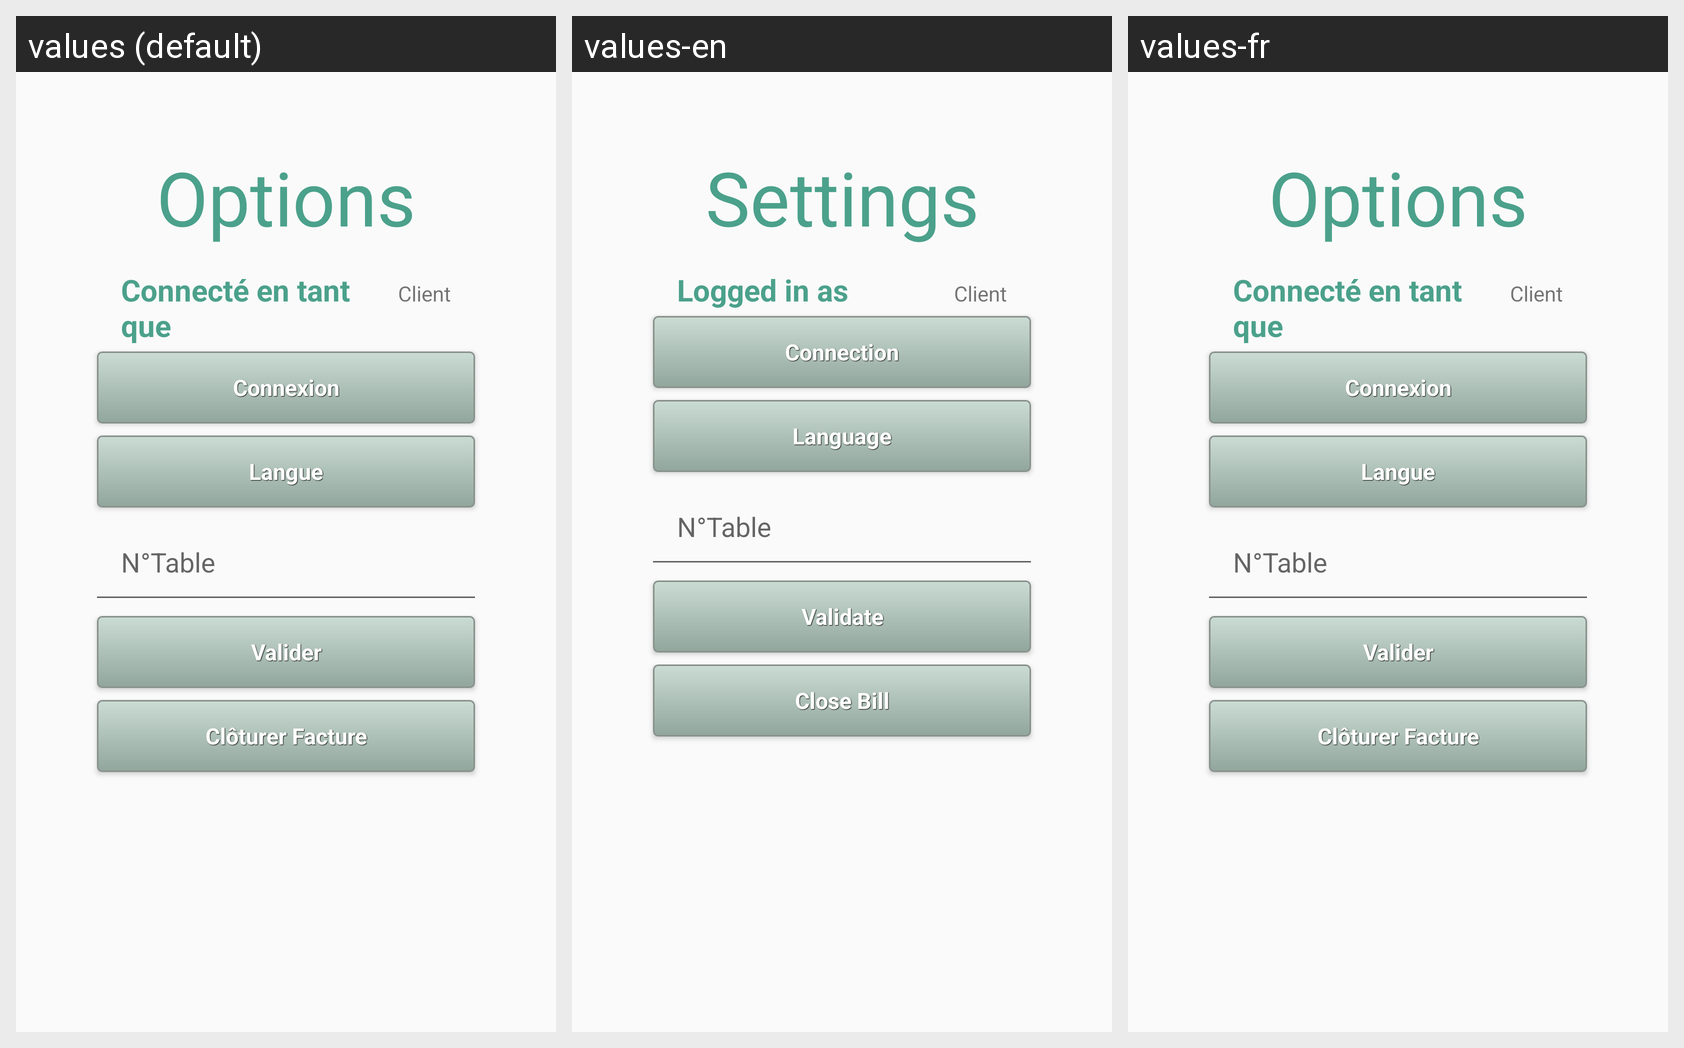

Here is an Android app screen in its default locale and in the app's own translations. Write out the translated-string differences for the strings that appear on this screen.
Android screen res/layout/activity_options.xml rendered under 3 locales, left to right: values (default), values-en, values-fr. Device: Nexus 5 (rendered at 1080×1920; each locale shown at half size, 540×960, under a caption strip naming it); theme AppTheme.
Strings drawn on this screen, with the default value and each locale's value (text and hints the layout hard-codes, and strings that could not be matched under every locale, appear in the picture but are not listed):

title_activity_options
  values: Options
  values-en: Settings
  values-fr: Options

connecteEnTantQue
  values: Connecté en tant que
  values-en: Logged in as
  values-fr: Connecté en tant que

invite
  values: Client
  values-en: Client
  values-fr: Client

connexion
  values: Connexion
  values-en: Connection
  values-fr: Connexion

langue
  values: Langue
  values-en: Language
  values-fr: Langue

numTable
  values: N°Table
  values-en: N°Table
  values-fr: N°Table

valider
  values: Valider
  values-en: Validate
  values-fr: Valider

resetFacture
  values: Clôturer Facture
  values-en: Close Bill
  values-fr: Clôturer Facture
